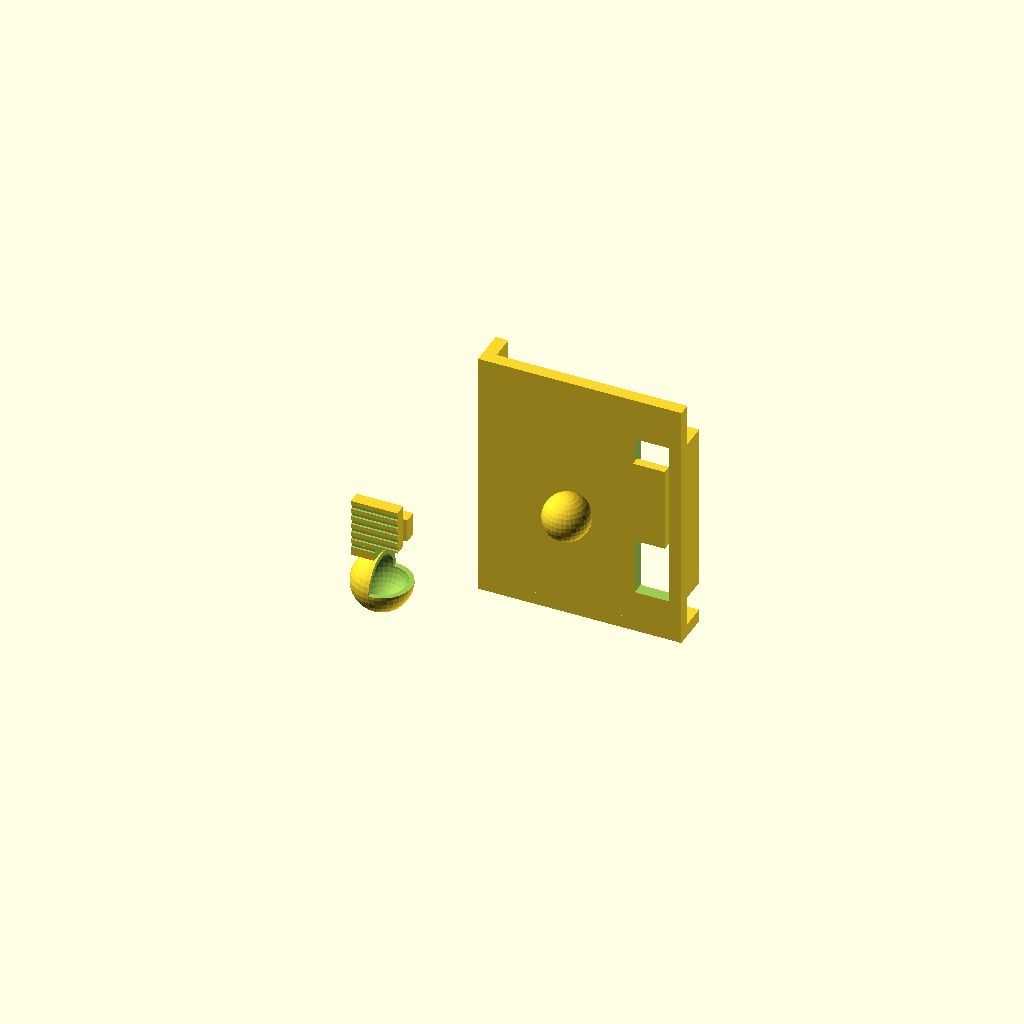
Cell 1: rendered with the file's own defaults.
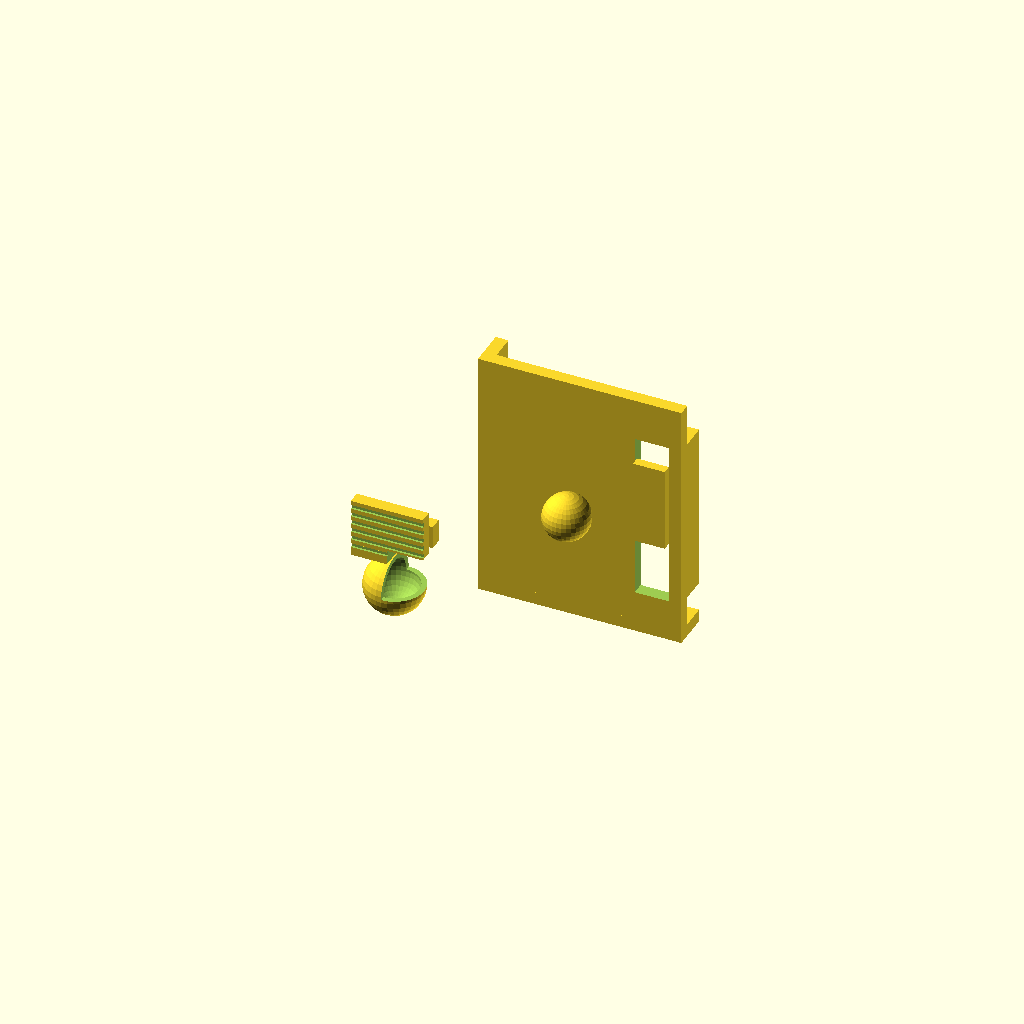
Cell 2 — VENT_FIN_W set to 24, the other parameters unchanged.
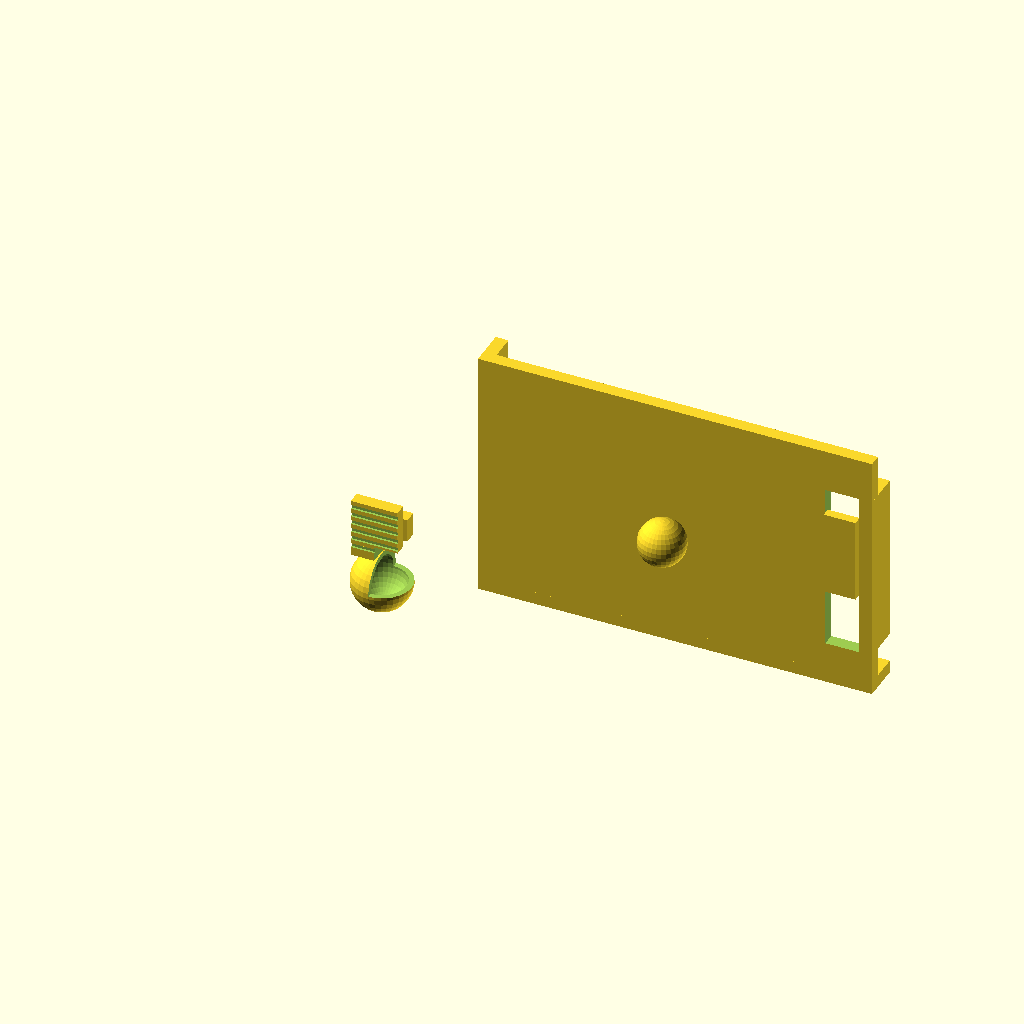
Cell 3 — PHONE_W_MAX set to 180, the other parameters unchanged.
All cells are drawn from one camera (rotation 55°, 0°, 25°, orthographic, colour scheme Cornfield), so only the parameter changes between them.
OpenSCAD source file models/car/vent_phone_holder.scad:
// Car Vent Phone Holder — Universal Clip
// PETG (heat resistant — car interior gets hot!)
// 0.2mm, 4 walls, 30% infill — strength critical
// Fits phones 60-90mm wide (spring-loaded arms)
// NO tools, NO adhesive — just clip to vent fin

VENT_FIN_W   = 12;    // Vent fin width
VENT_FIN_T   = 4;     // Vent fin thickness
PHONE_W_MIN  = 60;
PHONE_W_MAX  = 90;
ARM_TRAVEL   = 15;    // Spring arm travel
WALL_T       = 3.0;
PIVOT_D      = 4.5;   // M4 pivot bolt
BALL_D       = 22;    // Ball joint diameter (for rotation)
BALL_PLAY    = 0.55;  // PETG tolerance

// ── Vent Clip ─────────────────────────────────────────
module vent_clip() {
    difference() {
        union() {
            // Front jaw
            cube([VENT_FIN_W + 10, WALL_T * 2, 28]);
            // Rear jaw
            translate([0, VENT_FIN_T + WALL_T * 2, 0])
                cube([VENT_FIN_W + 10, WALL_T * 2, 18]);
            // Top bridge
            cube([VENT_FIN_W + 10, VENT_FIN_T + WALL_T * 4, WALL_T * 2]);
            // Ball joint socket body
            translate([VENT_FIN_W/2 + 5, VENT_FIN_T/2 + WALL_T * 2, -BALL_D/2 - 4])
                sphere(d = BALL_D + WALL_T * 2, $fn = 32);
        }
        // Ball socket (open front for assembly)
        translate([VENT_FIN_W/2 + 5, VENT_FIN_T/2 + WALL_T * 2, -BALL_D/2 - 4])
            sphere(d = BALL_D + BALL_PLAY * 2, $fn = 32);
        translate([VENT_FIN_W/2 + 5, -10, -BALL_D/2 - 4])
            cube([BALL_D * 2, BALL_D * 2, BALL_D], center = false);
        // Grip teeth on jaws
        for (z = [4:4:24])
            translate([-1, -0.5, z])
                cube([VENT_FIN_W + 12, 1.5, 2]);
    }
}

// ── Phone Cradle with spring arms ────────────────────
module phone_cradle() {
    BASE_W = PHONE_W_MAX + WALL_T * 2;

    difference() {
        union() {
            // Back plate
            cube([BASE_W, WALL_T * 2, 120]);
            // Bottom lip
            cube([BASE_W, 18, WALL_T * 2]);
            // Fixed side wall (left)
            cube([WALL_T * 2, 18, 120]);
        }
        // Arm slot (right side spring arm slides here)
        translate([BASE_W - WALL_T * 2 - ARM_TRAVEL - 1, -1, 20])
            cube([ARM_TRAVEL + WALL_T + 2, WALL_T * 3, 80]);
    }

    // Spring arm (right — living hinge, print in place)
    translate([BASE_W - WALL_T * 2, 0, 20]) {
        cube([WALL_T * 2, 18, 80]);
        // Spring tab
        translate([-ARM_TRAVEL, -4, 30])
            cube([ARM_TRAVEL, WALL_T * 1.4, 40]);
    }

    // Ball joint ball (prints separate, press-fits)
    translate([BASE_W/2, -BALL_D/2 - 2, 60])
        sphere(d = BALL_D, $fn = 32);
}

vent_clip();
translate([60, 0, 0]) phone_cradle();
Parameter table extracted from the source (name, type, default, range or options):
VENT_FIN_W: number, default 12
VENT_FIN_T: number, default 4
PHONE_W_MIN: number, default 60
PHONE_W_MAX: number, default 90
ARM_TRAVEL: number, default 15
WALL_T: number, default 3
PIVOT_D: number, default 4.5
BALL_D: number, default 22
BALL_PLAY: number, default 0.55
